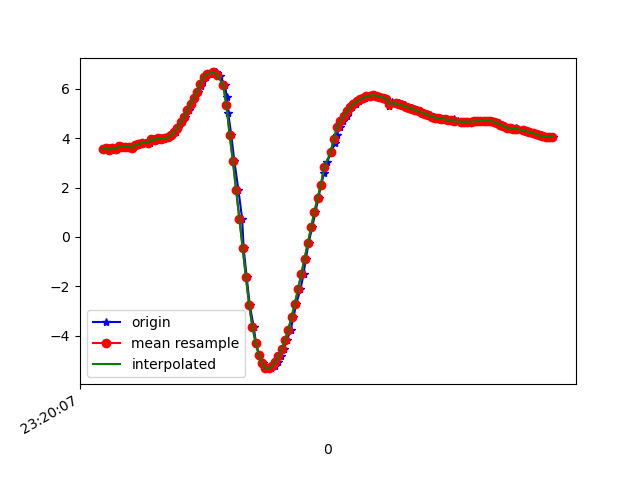

The file beside this chart, header and first rows:
1617837608094, 533251651625021, 3.575313, -5.313354, 7.417911
1617837608117, 533251670855791, 3.601, -5.276, 7.432
1617837608133, 533251690086561, 3.532, -5.295, 7.452
1617837608146, 533251709317331, 3.598, -5.269, 7.438
1617837608167, 533251728548101, 3.56, -5.246, 7.473
1617837608185, 533251747778871, 3.671, -5.285, 7.392
1617837608209, 533251767009641, 3.658, -5.232, 7.435
1617837608223, 533251786358126, 3.648, -5.352, 7.355
1617837608242, 533251805588896, 3.659, -5.277, 7.403
1617837608261, 533251824819666, 3.603, -5.267, 7.438
1617837608280, 533251844050436, 3.737, -5.242, 7.389
1617837608300, 533251863281206, 3.745, -5.19, 7.422
1617837608318, 533251882511976, 3.763, -5.299, 7.334
1617837608339, 533251901742746, 3.82, -5.231, 7.355
1617837608369, 533251920973516, 3.822, -5.209, 7.369
1617837608381, 533251940204286, 3.959, -5.294, 7.235
1617837608394, 533251959435056, 3.976, -5.268, 7.245
1617837608412, 533251978665826, 3.918, -5.327, 7.233
1617837608432, 533251997896596, 4.003, -5.344, 7.174
1617837608456, 533252017127366, 3.984, -5.324, 7.198
1617837608469, 533252036358136, 3.992, -5.31, 7.204
1617837608488, 533252055588906, 4.036, -5.295, 7.191
1617837608508, 533252074819676, 4.119, -5.263, 7.167
1617837608532, 533252094050446, 4.244, -5.197, 7.143
1617837608546, 533252113281216, 4.427, -5.065, 7.127
1617837608565, 533252132511986, 4.643, -4.844, 7.142
1617837608585, 533252151742756, 4.877, -4.577, 7.162
1617837608611, 533252170973526, 5.127, -4.338, 7.137
1617837608623, 533252190204296, 5.388, -4.13, 7.067
1617837608643, 533252209435066, 5.646, -3.922, 6.984
1617837608668, 533252228665836, 5.892, -3.723, 6.889
1617837608686, 533252247896606, 6.116, -3.547, 6.786
1617837608699, 533252267127376, 6.311, -3.405, 6.679
1617837608717, 533252286358146, 6.481, -3.307, 6.565
1617837608737, 533252305588916, 6.607, -3.262, 6.462
1617837608774, 533252324819686, 6.67, -3.274, 6.39
1617837608781, 533252344050456, 6.65, -3.334, 6.379
1617837608799, 533252363281226, 6.507, -3.413, 6.485
1617837608833, 533252382511996, 6.176, -3.586, 6.711
1617837608841, 533252401742766, 5.673, -3.836, 7.01
1617837608851, 533252420973536, 5.035, -4.112, 7.333
1617837608870, 533252440204306, 4.15, -4.475, 7.668
1617837608889, 533252459435076, 3.072, -4.775, 7.988
1617837608914, 533252478665846, 1.911, -5.025, 8.194
1617837608937, 533252497896616, 0.7278, -5.225, 8.259
1617837608946, 533252517127386, -0.4401, -5.383, 8.177
1617837608965, 533252536358156, -1.638, -5.391, 8.018
1617837608984, 533252555588926, -2.766, -5.295, 7.769
1617837609008, 533252574819696, -3.647, -5.32, 7.379
1617837609022, 533252594050466, -4.299, -5.414, 6.946
1617837609041, 533252613281236, -4.791, -5.371, 6.652
1617837609065, 533252632512006, -5.119, -5.262, 6.492
1617837609086, 533252651742776, -5.3, -5.243, 6.36
1617837609098, 533252670973546, -5.361, -5.332, 6.234
1617837609117, 533252690204316, -5.333, -5.438, 6.167
1617837609137, 533252709435086, -5.232, -5.496, 6.202
1617837609159, 533252728665856, -5.065, -5.522, 6.317
1617837609174, 533252747896626, -4.836, -5.53, 6.487
1617837609193, 533252767127396, -4.545, -5.516, 6.705
1617837609212, 533252786358166, -4.188, -5.496, 6.949
1617837609235, 533252805588936, -3.757, -5.483, 7.201
... 84 more rows
